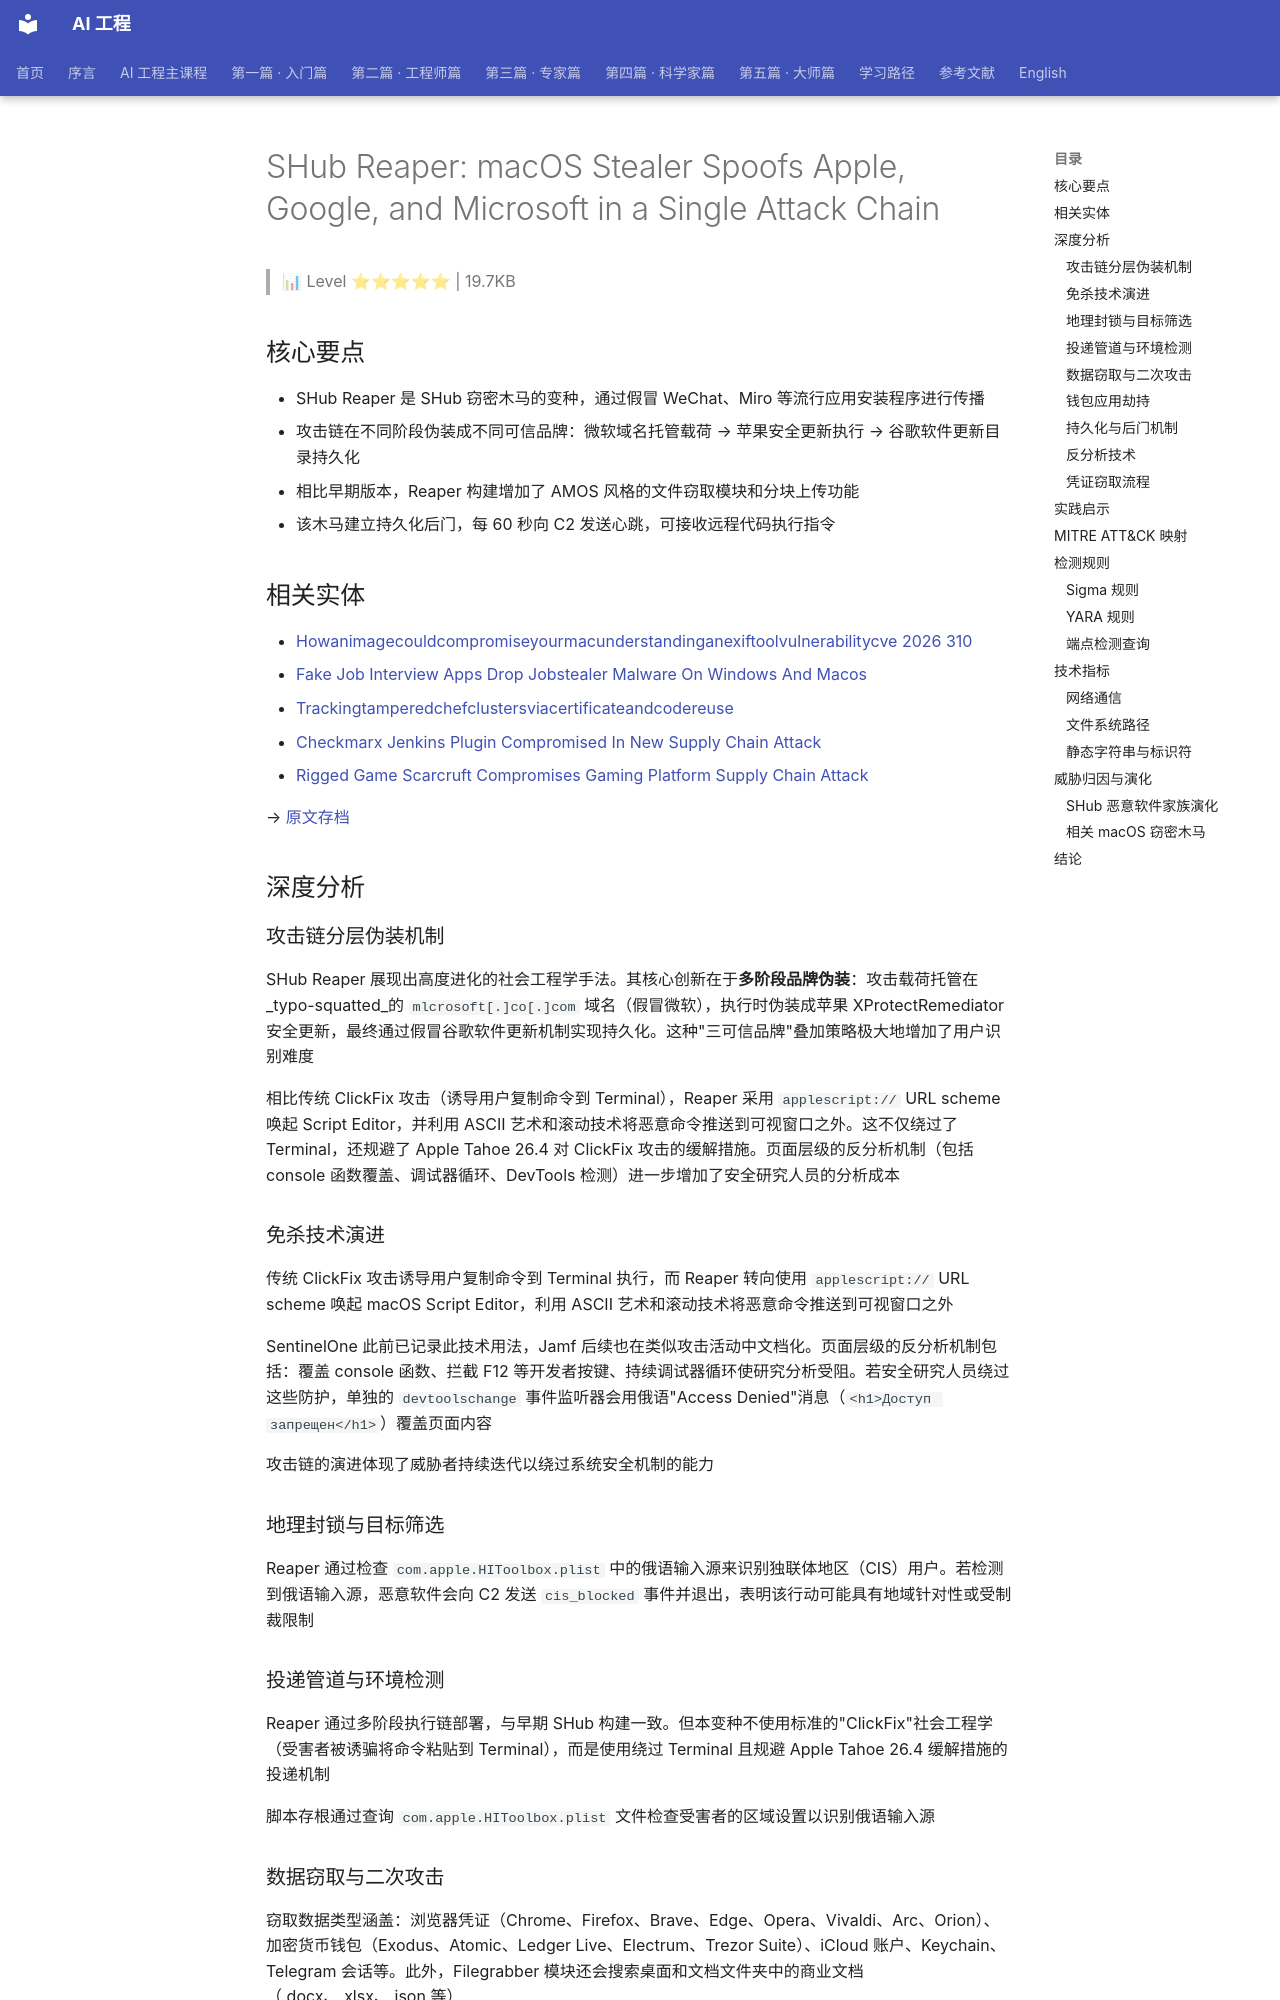

repository: QianJinGuo/wiki-book · page: ch12/055-shub-reaper-macos-stealer-spoofs-apple-google-and-microso.html · generator: mkdocs

# SHub Reaper: macOS Stealer Spoofs Apple, Google, and Microsoft in a Single Attack Chain

> 📊 Level ⭐⭐⭐⭐⭐ | 19.7KB

## 核心要点

- SHub Reaper 是 SHub 窃密木马的变种，通过假冒 WeChat、Miro 等流行应用安装程序进行传播
- 攻击链在不同阶段伪装成不同可信品牌：微软域名托管载荷 → 苹果安全更新执行 → 谷歌软件更新目录持久化
- 相比早期版本，Reaper 构建增加了 AMOS 风格的文件窃取模块和分块上传功能
- 该木马建立持久化后门，每 60 秒向 C2 发送心跳，可接收远程代码执行指令

## 相关实体
- [Howanimagecouldcompromiseyourmacunderstandinganexiftoolvulnerabilitycve 2026 310](https://github.com/QianJinGuo/wiki-public/blob/main/entities/howanimagecouldcompromiseyourmacunderstandinganexiftoolvulnerabilitycve-2026-310.md)
- [Fake Job Interview Apps Drop Jobstealer Malware On Windows And Macos](https://github.com/QianJinGuo/wiki-public/blob/main/entities/fake-job-interview-apps-drop-jobstealer-malware-on-windows-and-macos.md)
- [Trackingtamperedchefclustersviacertificateandcodereuse](https://github.com/QianJinGuo/wiki-public/blob/main/entities/trackingtamperedchefclustersviacertificateandcodereuse.md)
- [Checkmarx Jenkins Plugin Compromised In New Supply Chain Attack](https://github.com/QianJinGuo/wiki-public/blob/main/entities/checkmarx-jenkins-plugin-compromised-in-new-supply-chain-attack.md)
- [Rigged Game Scarcruft Compromises Gaming Platform Supply Chain Attack](https://github.com/QianJinGuo/wiki-public/blob/main/entities/rigged-game-scarcruft-compromises-gaming-platform-supply-chain-attack.md)

→ [原文存档](https://www.sentinelone.com/blog/shub-reaper-macos-stealer-spoofs-apple-google-and-microsoft-in-a-single-attack-chain)

## 深度分析

### 攻击链分层伪装机制

SHub Reaper 展现出高度进化的社会工程学手法。其核心创新在于**多阶段品牌伪装**：攻击载荷托管在_typo-squatted_的 `mlcrosoft[.]co[.]com` 域名（假冒微软），执行时伪装成苹果 XProtectRemediator 安全更新，最终通过假冒谷歌软件更新机制实现持久化。这种"三可信品牌"叠加策略极大地增加了用户识别难度

相比传统 ClickFix 攻击（诱导用户复制命令到 Terminal），Reaper 采用 `applescript://` URL scheme 唤起 Script Editor，并利用 ASCII 艺术和滚动技术将恶意命令推送到可视窗口之外。这不仅绕过了 Terminal，还规避了 Apple Tahoe 26.4 对 ClickFix 攻击的缓解措施。页面层级的反分析机制（包括 console 函数覆盖、调试器循环、DevTools 检测）进一步增加了安全研究人员的分析成本

### 免杀技术演进

传统 ClickFix 攻击诱导用户复制命令到 Terminal 执行，而 Reaper 转向使用 `applescript://` URL scheme 唤起 macOS Script Editor，利用 ASCII 艺术和滚动技术将恶意命令推送到可视窗口之外

SentinelOne 此前已记录此技术用法，Jamf 后续也在类似攻击活动中文档化。页面层级的反分析机制包括：覆盖 console 函数、拦截 F12 等开发者按键、持续调试器循环使研究分析受阻。若安全研究人员绕过这些防护，单独的 `devtoolschange` 事件监听器会用俄语"Access Denied"消息（`<h1>Доступ запрещен</h1>`）覆盖页面内容

攻击链的演进体现了威胁者持续迭代以绕过系统安全机制的能力
